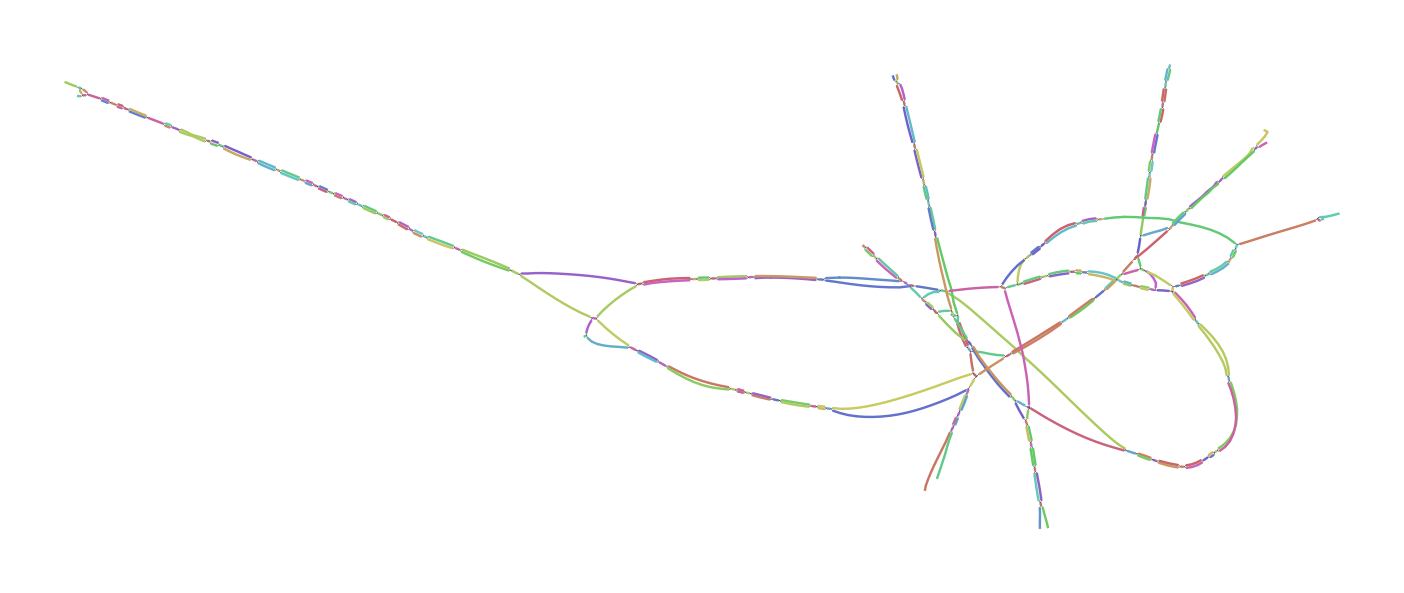

The file beside this chart, header and first rows:
Node_Label, Sequence
k_173, TCTCATCACTAGGAGTCCAGTCACAACTAAATGGTGCGGG…
k_181, ATTCTCTCATCACTAGG
k_399, GTCGAACCACTGACGACTACCCTGTACTCAGGGCTTCAGC…
k_457, GTGGCATCTCGAGGCTCTTCCTCCGAAGCGTCGAACCACT…
k_483, TGCCCTCGTCCACGTGGCATCTCGAG
k_511, ATGTGCTGTGGGCATGCCCTCGTCCAC
k_513, GATGTGCTGTGGGC
k_655, GCACCCTATCAGGCTGTATTCGTAGCGGTTGGTTAAACCG…
k_955, GATCCTTACCAGCGGTCACATGGTCTACTGAGCTTATGCC…
k_957, AGATCCTTACCAGC
k_1127, TTGGATGTTTCAATCTCATGTATTGATAGACTGACTCAGC…
k_1129, CTTGGATGTTTCAA
k_1373, CTACCATTGCCGCCCTGAGTTTTGGCTGTGGCATTTGGCA…
k_1375, TCTACCATTGCCGC
k_1559, AAATGTGGTATAATTTGCTGTCACTACCAGTTACTCTCCC…
k_1579, ATACACACATAAATGTGGTATAA
k_1757, CCCATAAGGGGCAGTTTAGCTTGTTGTGGACCCATTTGAG…
k_1759, ACCCATAAGGGGCA
k_1929, CTGGTGTACCTGATGCAGTAACGCATGTAAACTCCCCACC…
k_1931, GCTGGTGTACCTGA
k_2448, GAAGAAGTCTACGGCATGCCAAAA
k_2470, CGGCATGCCAAAAGTCGTGACCATAATAAGGGCTTGCACA…
k_2592, ATAATATGCACAGTATGTGAGG
k_2610, ACAGTATGTGAGGCTAGAAAGTGGAAGGGAGGCAACTGCC…
k_2837, AGTTGTCATCCATTTCTATTATGTCCTCTTGTTCTTTTCC…
k_2857, CCGAATTCAAAGTTGTCATCCAT
k_3113, GTCCATCACTTTTTCCCTTCCTTATTGAGAGGTAAGTTTT…
k_3117, CAGTCCATCACTTTT
k_3335, CGATGGCATTGTGCGCGGCAATTGCCCCCACCCCCAGCAT…
k_3339, CTCGATGGCATTGTG
k_3343, GACTCGATGGCATTG
k_3421, TGGGCTCATCACCCAGGTATGCACCCT
k_3447, AGGTCACGGTGGTTGGGCTCATCACC
k_3601, AGGTAAATGCACAGCCTTTCTTCATTTTTAAAAACTGCAC…
k_3603, TAGGTAAATGCACA
k_3745, TGTCTTTCTCTTCGAGGTTATTTCTGTGTACCAATTCAAT…
k_3747, ATGTCTTTCTCTTC
k_3916, CTCTTCCCGTCCAGACAGAA
k_3930, CGTCCAGACAGAAAAAAAATAAGAACATCAGCATACTCTT…
k_4042, ACGCTAATAAGTTG
k_4044, CGCTAATAAGTTGTATTAGCAGCAAATG
k_4074, TTAGCAGCAAATGGCA
k_4080, GCAGCAAATGGCAGATGGTGTATATGGCTTACCTAACCCT…
k_4199, AATGTATAAGCTAACCATGTCGTTACTGTGGCGGCTGGTA…
k_4235, CCAATATCTTCATTTACAAATGTATAAGCTA
k_4487, TCCTGCTCCTGTCATTATGGTGCCAATCTGGTTATTATAA…
k_4489, TTCCTGCTCCTGTC
k_4591, AGCTTTTGGTGTCAGTTTGGGCTCTAACGACTGGTAATTT…
k_4593, AAGCTTTTGGTGTC
k_5271, TCATCTCCTCTACAGGGATCTTTAACCCCGCTATGTCAAG…
k_5303, ACCAACATGTTGCCCTTCATCTCCTCTAC
k_5349, CCATGTTCCTTGTGGGCACAAAAACCAACATGTTGC
k_5357, ACTGCCATGTTCCTTGT
k_5407, GGCTTTTAGTTTCTTGGCTACATCAACTGCCATGTTCC
k_5409, TGGCTTTTAGTTTC
k_5445, ACCCTGAGTTGTAGCCCTTGGCTTTTAGTTT
k_5447, TACCCTGAGTTGTA
k_5983, TGTCCCAAGCCTTAGTGTCAAAACTCACAGCTACTGGTTC…
k_5985, GTGTCCCAAGCCTT
k_6350, TATGCCTTCTGTGA
... 257 more rows
